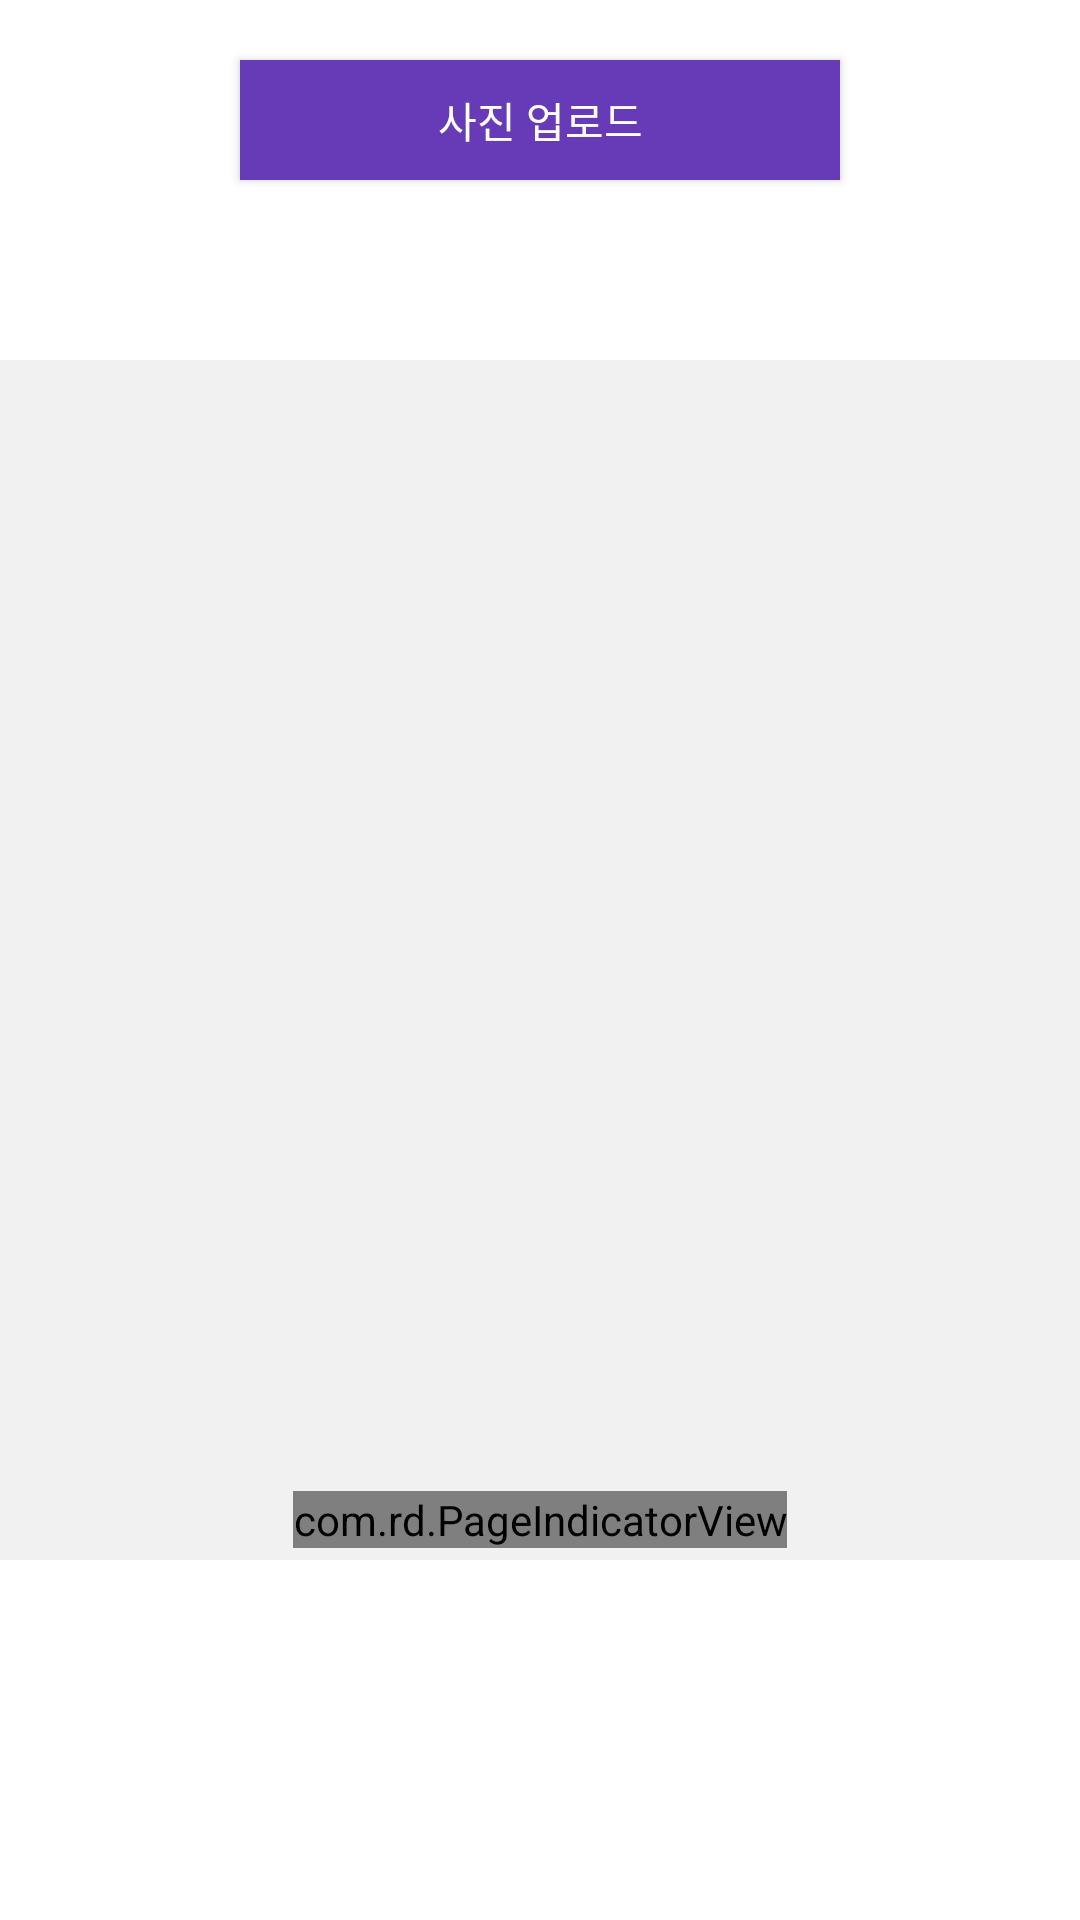

Reconstruct the res/layout file that produces this screen, plus the resources it refers to.
<!-- AndroidManifest.xml: application theme Theme.ImagePicker_SliderEX -->
<!-- res/layout/activity_slide.xml -->
<?xml version="1.0" encoding="utf-8"?>
<androidx.constraintlayout.widget.ConstraintLayout xmlns:android="http://schemas.android.com/apk/res/android"
    xmlns:app="http://schemas.android.com/apk/res-auto"
    xmlns:tools="http://schemas.android.com/tools"
    android:layout_width="match_parent"
    android:layout_height="match_parent"
    tools:context=".SlideActivity">

    <Button
        android:id="@+id/btnGallery"
        android:layout_width="200dp"
        android:layout_height="40dp"
        android:layout_marginTop="20dp"
        android:background="#673AB7"
        android:text="사진 업로드"
        android:textColor="@color/white"
        android:textSize="14sp"
        app:layout_constraintEnd_toEndOf="parent"
        app:layout_constraintStart_toStartOf="parent"
        app:layout_constraintTop_toTopOf="parent" />

    <androidx.viewpager2.widget.ViewPager2
        android:id="@+id/viewPager"
        android:layout_width="match_parent"
        android:layout_height="400dp"
        android:background="#F1F1F1"
        app:layout_constraintBottom_toBottomOf="parent"
        app:layout_constraintEnd_toEndOf="parent"
        app:layout_constraintStart_toStartOf="parent"
        app:layout_constraintTop_toTopOf="parent" />

    <com.rd.PageIndicatorView
        android:id="@+id/indicator"
        android:layout_width="wrap_content"
        android:layout_height="wrap_content"
        android:layout_marginBottom="4dp"
        app:layout_constraintBottom_toBottomOf="@+id/viewPager"
        app:layout_constraintEnd_toEndOf="parent"
        app:layout_constraintStart_toStartOf="parent"
        app:piv_animationType="worm"
        app:piv_dynamicCount="true"
        app:piv_interactiveAnimation="true"
        app:piv_padding="8dp"
        app:piv_radius="4dp"
        app:piv_selectedColor="#b4b4b4"
        app:piv_unselectedColor="#3fb4b4b4"
        app:piv_viewPager="@id/viewPager" />

</androidx.constraintlayout.widget.ConstraintLayout>
<!-- resources referenced by this layout -->
<resources>
  <style name="Theme.ImagePicker_SliderEX" parent="Theme.MaterialComponents.DayNight.DarkActionBar">
          
          <item name="colorPrimary">@color/purple_500</item>
          <item name="colorPrimaryVariant">@color/purple_700</item>
          <item name="colorOnPrimary">@color/white</item>
          
          <item name="colorSecondary">@color/teal_200</item>
          <item name="colorSecondaryVariant">@color/teal_700</item>
          <item name="colorOnSecondary">@color/black</item>
          
          <item name="android:statusBarColor" tools:targetApi="l">?attr/colorPrimaryVariant</item>
          
      </style>
  <!-- not gathered from this repository: default colours our renderer supplied (Android Studio template values) -->
  <color name="purple_500">#FF6200EE</color>
  <color name="purple_700">#FF3700B3</color>
  <color name="teal_200">#FF03DAC5</color>
  <color name="teal_700">#FF018786</color>
  <color name="black">#FF000000</color>
  <color name="white">#FFFFFFFF</color>
</resources>
